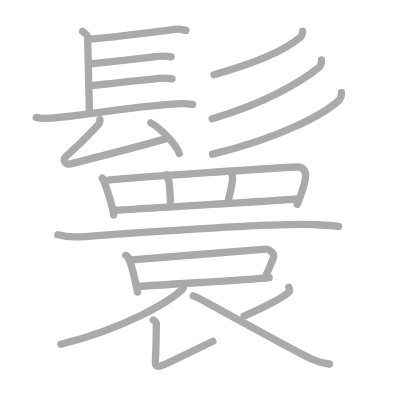
t = 0.00 s
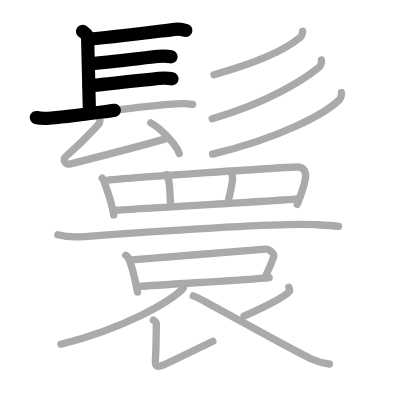
t = 4.50 s
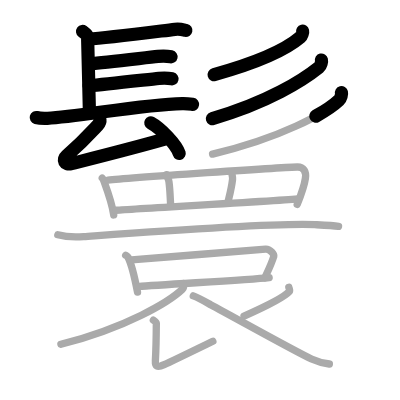
t = 9.25 s
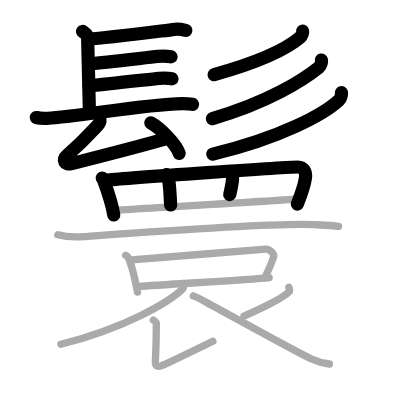
t = 13.75 s
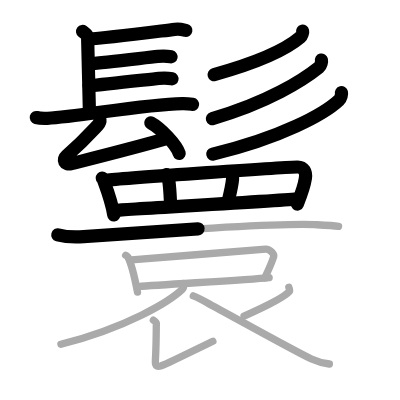
t = 15.50 s
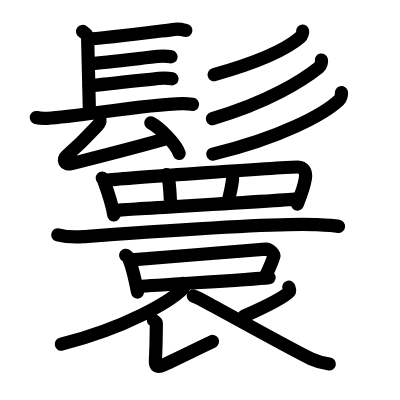
t = 23.00 s

The animated SVG that drew these frames (rendered in a browser with its animation timeline set to each time). Animation: 23 SMIL elements (animate=23); one cycle of 23.00 s.

<?xml version="1.0" standalone="no"?>
<!DOCTYPE svg PUBLIC "-//W3C//DTD SVG 1.1//EN"   "http://www.w3.org/Graphics/SVG/1.1/DTD/svg11.dtd">
<svg width="400px" height="400px"  version="1.1" xmlns="http://www.w3.org/2000/svg">
  <defs>
    <marker id="Triangle" viewBox="0 0 10 10" refX="0" refY="5" markerUnits="strokeWidth" markerWidth="3" style="stroke-opacity:0%;fill:#aaaaaa;" markerHeight="2" orient="auto">
      <path d="M 0 0 L 10 5 L 0 10 z" />
    </marker>
    
    <marker id="Arrow" viewBox="0 0 10 10" refX="5" refY="5" markerUnits="strokeWidth" markerWidth="1.8" style="stroke-opacity:0%;fill:#770000;" markerHeight="2" orient="auto">
      <path d="M 0 4 L 6 4 L 4 1 L 10 5 L 4 9 L 6 6 L 0 6 z" />
        <circle cx="5" cy="5" r="5" />
      </marker>
    
    <marker id="TriangleRed" viewBox="0 0 10 10" refX="0" refY="5" markerUnits="strokeWidth" markerWidth="3" style="stroke-opacity:0%;fill:#CC0000;" markerHeight="2" orient="auto">
      <path d="M 0 0 L 10 5 L 0 10 z" />
    </marker>
    
    <marker id="ArrowRed" viewBox="0 0 10 10" refX="5" refY="5" markerUnits="strokeWidth" markerWidth="1.8" style="stroke-opacity:0%;fill:#CC0000;" markerHeight="2" orient="auto">
      <path d="M 0 4 L 6 4 L 4 1 L 10 5 L 4 9 L 6 6 L 0 6 z" />
        <circle cx="5" cy="5" r="5" />
      </marker>
    
  </defs>
  
  <path style="fill:#ffffff; fill-opacity:100%; fill-rule:evenodd; stroke-width:0;" d="M 0 0 L 400px 0 L 400px 400px L 0 400px L 0 0" />

  <g transform="scale(3.6697247706422 3.6697247706422)">
<path style="fill:none; fill-opacity:0%; fill-rule:evenodd; stroke:#aaaaaa; stroke-opacity:100%; stroke-width: 1.5pt; stroke-linejoin:round; stroke-linecap:round;" d="M22.5 8.56c1.39 1.02 1.39 1.19 1.39 2.21s0.46 17.57 0.46 19.1"></path>
<path style="fill:none; fill-opacity:0%; fill-rule:evenodd; stroke:#aaaaaa; stroke-opacity:100%; stroke-width: 1.5pt; stroke-linejoin:round; stroke-linecap:round;" d="M24.19 10.63c4.64-0.21 17.31-1.88 23.5-2.64c1.4-0.17 2.26 0.14 2.96 0.29"></path>
<path style="fill:none; fill-opacity:0%; fill-rule:evenodd; stroke:#aaaaaa; stroke-opacity:100%; stroke-width: 1.5pt; stroke-linejoin:round; stroke-linecap:round;" d="M24.52 17.39c4.22-0.36 15.11-1.66 18.52-2.02c1.28-0.13 2.58-0.09 3.57 0.12"></path>
<path style="fill:none; fill-opacity:0%; fill-rule:evenodd; stroke:#aaaaaa; stroke-opacity:100%; stroke-width: 1.5pt; stroke-linejoin:round; stroke-linecap:round;" d="M24.28 23.38c4.22-0.36 15.61-1.66 19.02-2.02c1.28-0.13 2.58-0.09 3.57 0.12"></path>
<path style="fill:none; fill-opacity:0%; fill-rule:evenodd; stroke:#aaaaaa; stroke-opacity:100%; stroke-width: 1.5pt; stroke-linejoin:round; stroke-linecap:round;" d="M9.88 32.02c0.79 0.21 2.25 0.24 3.05 0.21c8.27-0.35 25.49-3.72 36.77-3.99c1.32-0.03 2.12 0.1 2.78 0.2"></path>
<path style="fill:none; fill-opacity:0%; fill-rule:evenodd; stroke:#aaaaaa; stroke-opacity:100%; stroke-width: 1.5pt; stroke-linejoin:round; stroke-linecap:round;" d="M27.23 32.62c0.07 0.51-0.35 1.25-0.59 1.51c-3.2 3.45-4.12 4.53-8.54 8.38c-1.1 0.97-0.53 2.57 1.36 2.09c7.29-1.85 17.29-4.35 25.59-6.75"></path>
<path style="fill:none; fill-opacity:0%; fill-rule:evenodd; stroke:#aaaaaa; stroke-opacity:100%; stroke-width: 1.5pt; stroke-linejoin:round; stroke-linecap:round;" d="M41.09 33.48c2.73 1.47 7.06 6.06 7.74 8.35"></path>
<path style="fill:none; fill-opacity:0%; fill-rule:evenodd; stroke:#aaaaaa; stroke-opacity:100%; stroke-width: 1.5pt; stroke-linejoin:round; stroke-linecap:round;" d="M82.47 8.5c0.07 0.29-0.21 1.29-0.64 1.66C78.51 13 71.62 16.64 58.31 20.35"></path>
<path style="fill:none; fill-opacity:0%; fill-rule:evenodd; stroke:#aaaaaa; stroke-opacity:100%; stroke-width: 1.5pt; stroke-linejoin:round; stroke-linecap:round;" d="M87.59 16.36c0.09 0.38-0.1 1.56-0.67 2.01c-4.28 3.44-13.9 9.59-29.1 13.97"></path>
<path style="fill:none; fill-opacity:0%; fill-rule:evenodd; stroke:#aaaaaa; stroke-opacity:100%; stroke-width: 1.5pt; stroke-linejoin:round; stroke-linecap:round;" d="M93.05 25.22c0.1 0.4-0.13 1.56-0.69 2.09C88.46 30.98 76.73 37.5 57.93 42"></path>
<path style="fill:none; fill-opacity:0%; fill-rule:evenodd; stroke:#aaaaaa; stroke-opacity:100%; stroke-width: 1.5pt; stroke-linejoin:round; stroke-linecap:round;" d="M27.87 48.52c0.19 0.18 0.38 0.64 0.46 0.86c0.65 1.77 2.22 6.02 2.66 9.2"></path>
<path style="fill:none; fill-opacity:0%; fill-rule:evenodd; stroke:#aaaaaa; stroke-opacity:100%; stroke-width: 1.5pt; stroke-linejoin:round; stroke-linecap:round;" d="M29.43 49.09c5.47-0.71 49.44-3.57 51.63-3.58c1.69-0.01 2.44 1.24 2.16 3.09c-0.31 2.1-1.04 4.14-2.23 7.1"></path>
<path style="fill:none; fill-opacity:0%; fill-rule:evenodd; stroke:#aaaaaa; stroke-opacity:100%; stroke-width: 1.5pt; stroke-linejoin:round; stroke-linecap:round;" d="M45.38 47.6c0.04 0.34 0.54 1.06 0.66 1.95c0.31 2.18 0.38 5.36 0.46 6.3"></path>
<path style="fill:none; fill-opacity:0%; fill-rule:evenodd; stroke:#aaaaaa; stroke-opacity:100%; stroke-width: 1.5pt; stroke-linejoin:round; stroke-linecap:round;" d="M63.15 46.86c-0.03 0.5 0.3 1.21 0.22 2.01c-0.24 2.26-1.03 5.23-1.22 6.1"></path>
<path style="fill:none; fill-opacity:0%; fill-rule:evenodd; stroke:#aaaaaa; stroke-opacity:100%; stroke-width: 1.5pt; stroke-linejoin:round; stroke-linecap:round;" d="M31.58 57.3c2.56-0.26 46.2-2.71 49.71-3.11"></path>
<path style="fill:none; fill-opacity:0%; fill-rule:evenodd; stroke:#aaaaaa; stroke-opacity:100%; stroke-width: 1.5pt; stroke-linejoin:round; stroke-linecap:round;" d="M15.75 63.99c1.84 0.49 5.21 0.62 7.05 0.49c11.72-0.84 51.66-3.84 63.01-3.27c3.06 0.15 4.91 0.23 6.44 0.48"></path>
<path style="fill:none; fill-opacity:0%; fill-rule:evenodd; stroke:#aaaaaa; stroke-opacity:100%; stroke-width: 1.5pt; stroke-linejoin:round; stroke-linecap:round;" d="M34.25 69.56c0.26 0.18 0.52 0.33 0.64 0.55c0.9 1.77 1.97 6.32 2.58 9.49"></path>
<path style="fill:none; fill-opacity:0%; fill-rule:evenodd; stroke:#aaaaaa; stroke-opacity:100%; stroke-width: 1.5pt; stroke-linejoin:round; stroke-linecap:round;" d="M35.86 70.82c7.39-0.57 33.26-2.7 36.52-2.95c1.19-0.09 2.41 1.42 2.24 1.96c-0.71 2.23-0.95 2.66-2.47 5.87"></path>
<path style="fill:none; fill-opacity:0%; fill-rule:evenodd; stroke:#aaaaaa; stroke-opacity:100%; stroke-width: 1.5pt; stroke-linejoin:round; stroke-linecap:round;" d="M37.72 78.1c6.28-0.6 29.42-1.75 35.62-2.45"></path>
<path style="fill:none; fill-opacity:0%; fill-rule:evenodd; stroke:#aaaaaa; stroke-opacity:100%; stroke-width: 1.5pt; stroke-linejoin:round; stroke-linecap:round;" d="M49.89 77.25c0.09 0.39 0.37 1.04-0.19 1.57c-3.57 3.41-15.21 10.43-33.1 15"></path>
<path style="fill:none; fill-opacity:0%; fill-rule:evenodd; stroke:#aaaaaa; stroke-opacity:100%; stroke-width: 1.5pt; stroke-linejoin:round; stroke-linecap:round;" d="M41.79 87.23c0.39 0.24 0.81 0.47 0.81 0.88c-0.03 5.21-0.06 6.62-0.26 10.18c-0.09 1.5 0.41 2 2.41 1.09s11-5.29 13.25-6.38"></path>
<path style="fill:none; fill-opacity:0%; fill-rule:evenodd; stroke:#aaaaaa; stroke-opacity:100%; stroke-width: 1.5pt; stroke-linejoin:round; stroke-linecap:round;" d="M78.7 78.27c0.04 0.19 0.38 0.89 0.17 1.14c-1.34 1.53-5.54 3.7-12.37 6.74"></path>
<path style="fill:none; fill-opacity:0%; fill-rule:evenodd; stroke:#aaaaaa; stroke-opacity:100%; stroke-width: 1.5pt; stroke-linejoin:round; stroke-linecap:round;" d="M52.67 80.63c1.64 0.57 4.26 2.17 4.71 2.41c6.7 3.57 22.97 12.68 27.5 14.79c1.7 0.79 3.16 1.13 4.87 1.36"></path>

<path style="fill:none; fill-opacity:0%; fill-rule:evenodd; stroke:#000000; stroke-opacity:100%; stroke-width: 2.7pt; stroke-linejoin:round; stroke-linecap:round;" d="M22.5 8.56c1.39 1.02 1.39 1.19 1.39 2.21s0.46 17.57 0.46 19.1" pathLength="100" stroke-dashoffset="100" stroke-dasharray="100 105"><animate id="dashAnim1" attributeName="stroke-dashoffset" from="100" to="0" dur="1s" calcMode="linear" fill="freeze"/></path>
<path style="fill:none; fill-opacity:0%; fill-rule:evenodd; stroke:#000000; stroke-opacity:100%; stroke-width: 2.7pt; stroke-linejoin:round; stroke-linecap:round;" d="M24.19 10.63c4.64-0.21 17.31-1.88 23.5-2.64c1.4-0.17 2.26 0.14 2.96 0.29" pathLength="100" stroke-dashoffset="100" stroke-dasharray="100 105"><animate id="dashAnim2" attributeName="stroke-dashoffset" from="100" to="0" dur="1s" calcMode="linear" begin="dashAnim1.end" fill="freeze"/></path>
<path style="fill:none; fill-opacity:0%; fill-rule:evenodd; stroke:#000000; stroke-opacity:100%; stroke-width: 2.7pt; stroke-linejoin:round; stroke-linecap:round;" d="M24.52 17.39c4.22-0.36 15.11-1.66 18.52-2.02c1.28-0.13 2.58-0.09 3.57 0.12" pathLength="100" stroke-dashoffset="100" stroke-dasharray="100 105"><animate id="dashAnim3" attributeName="stroke-dashoffset" from="100" to="0" dur="1s" calcMode="linear" begin="dashAnim2.end" fill="freeze"/></path>
<path style="fill:none; fill-opacity:0%; fill-rule:evenodd; stroke:#000000; stroke-opacity:100%; stroke-width: 2.7pt; stroke-linejoin:round; stroke-linecap:round;" d="M24.28 23.38c4.22-0.36 15.61-1.66 19.02-2.02c1.28-0.13 2.58-0.09 3.57 0.12" pathLength="100" stroke-dashoffset="100" stroke-dasharray="100 105"><animate id="dashAnim4" attributeName="stroke-dashoffset" from="100" to="0" dur="1s" calcMode="linear" begin="dashAnim3.end" fill="freeze"/></path>
<path style="fill:none; fill-opacity:0%; fill-rule:evenodd; stroke:#000000; stroke-opacity:100%; stroke-width: 2.7pt; stroke-linejoin:round; stroke-linecap:round;" d="M9.88 32.02c0.79 0.21 2.25 0.24 3.05 0.21c8.27-0.35 25.49-3.72 36.77-3.99c1.32-0.03 2.12 0.1 2.78 0.2" pathLength="100" stroke-dashoffset="100" stroke-dasharray="100 105"><animate id="dashAnim5" attributeName="stroke-dashoffset" from="100" to="0" dur="1s" calcMode="linear" begin="dashAnim4.end" fill="freeze"/></path>
<path style="fill:none; fill-opacity:0%; fill-rule:evenodd; stroke:#000000; stroke-opacity:100%; stroke-width: 2.7pt; stroke-linejoin:round; stroke-linecap:round;" d="M27.23 32.62c0.07 0.51-0.35 1.25-0.59 1.51c-3.2 3.45-4.12 4.53-8.54 8.38c-1.1 0.97-0.53 2.57 1.36 2.09c7.29-1.85 17.29-4.35 25.59-6.75" pathLength="100" stroke-dashoffset="100" stroke-dasharray="100 105"><animate id="dashAnim6" attributeName="stroke-dashoffset" from="100" to="0" dur="1s" calcMode="linear" begin="dashAnim5.end" fill="freeze"/></path>
<path style="fill:none; fill-opacity:0%; fill-rule:evenodd; stroke:#000000; stroke-opacity:100%; stroke-width: 2.7pt; stroke-linejoin:round; stroke-linecap:round;" d="M41.09 33.48c2.73 1.47 7.06 6.06 7.74 8.35" pathLength="100" stroke-dashoffset="100" stroke-dasharray="100 105"><animate id="dashAnim7" attributeName="stroke-dashoffset" from="100" to="0" dur="1s" calcMode="linear" begin="dashAnim6.end" fill="freeze"/></path>
<path style="fill:none; fill-opacity:0%; fill-rule:evenodd; stroke:#000000; stroke-opacity:100%; stroke-width: 2.7pt; stroke-linejoin:round; stroke-linecap:round;" d="M82.47 8.5c0.07 0.29-0.21 1.29-0.64 1.66C78.51 13 71.62 16.64 58.31 20.35" pathLength="100" stroke-dashoffset="100" stroke-dasharray="100 105"><animate id="dashAnim8" attributeName="stroke-dashoffset" from="100" to="0" dur="1s" calcMode="linear" begin="dashAnim7.end" fill="freeze"/></path>
<path style="fill:none; fill-opacity:0%; fill-rule:evenodd; stroke:#000000; stroke-opacity:100%; stroke-width: 2.7pt; stroke-linejoin:round; stroke-linecap:round;" d="M87.59 16.36c0.09 0.38-0.1 1.56-0.67 2.01c-4.28 3.44-13.9 9.59-29.1 13.97" pathLength="100" stroke-dashoffset="100" stroke-dasharray="100 105"><animate id="dashAnim9" attributeName="stroke-dashoffset" from="100" to="0" dur="1s" calcMode="linear" begin="dashAnim8.end" fill="freeze"/></path>
<path style="fill:none; fill-opacity:0%; fill-rule:evenodd; stroke:#000000; stroke-opacity:100%; stroke-width: 2.7pt; stroke-linejoin:round; stroke-linecap:round;" d="M93.05 25.22c0.1 0.4-0.13 1.56-0.69 2.09C88.46 30.98 76.73 37.5 57.93 42" pathLength="100" stroke-dashoffset="100" stroke-dasharray="100 105"><animate id="dashAnim10" attributeName="stroke-dashoffset" from="100" to="0" dur="1s" calcMode="linear" begin="dashAnim9.end" fill="freeze"/></path>
<path style="fill:none; fill-opacity:0%; fill-rule:evenodd; stroke:#000000; stroke-opacity:100%; stroke-width: 2.7pt; stroke-linejoin:round; stroke-linecap:round;" d="M27.87 48.52c0.19 0.18 0.38 0.64 0.46 0.86c0.65 1.77 2.22 6.02 2.66 9.2" pathLength="100" stroke-dashoffset="100" stroke-dasharray="100 105"><animate id="dashAnim11" attributeName="stroke-dashoffset" from="100" to="0" dur="1s" calcMode="linear" begin="dashAnim10.end" fill="freeze"/></path>
<path style="fill:none; fill-opacity:0%; fill-rule:evenodd; stroke:#000000; stroke-opacity:100%; stroke-width: 2.7pt; stroke-linejoin:round; stroke-linecap:round;" d="M29.43 49.09c5.47-0.71 49.44-3.57 51.63-3.58c1.69-0.01 2.44 1.24 2.16 3.09c-0.31 2.1-1.04 4.14-2.23 7.1" pathLength="100" stroke-dashoffset="100" stroke-dasharray="100 105"><animate id="dashAnim12" attributeName="stroke-dashoffset" from="100" to="0" dur="1s" calcMode="linear" begin="dashAnim11.end" fill="freeze"/></path>
<path style="fill:none; fill-opacity:0%; fill-rule:evenodd; stroke:#000000; stroke-opacity:100%; stroke-width: 2.7pt; stroke-linejoin:round; stroke-linecap:round;" d="M45.38 47.6c0.04 0.34 0.54 1.06 0.66 1.95c0.31 2.18 0.38 5.36 0.46 6.3" pathLength="100" stroke-dashoffset="100" stroke-dasharray="100 105"><animate id="dashAnim13" attributeName="stroke-dashoffset" from="100" to="0" dur="1s" calcMode="linear" begin="dashAnim12.end" fill="freeze"/></path>
<path style="fill:none; fill-opacity:0%; fill-rule:evenodd; stroke:#000000; stroke-opacity:100%; stroke-width: 2.7pt; stroke-linejoin:round; stroke-linecap:round;" d="M63.15 46.86c-0.03 0.5 0.3 1.21 0.22 2.01c-0.24 2.26-1.03 5.23-1.22 6.1" pathLength="100" stroke-dashoffset="100" stroke-dasharray="100 105"><animate id="dashAnim14" attributeName="stroke-dashoffset" from="100" to="0" dur="1s" calcMode="linear" begin="dashAnim13.end" fill="freeze"/></path>
<path style="fill:none; fill-opacity:0%; fill-rule:evenodd; stroke:#000000; stroke-opacity:100%; stroke-width: 2.7pt; stroke-linejoin:round; stroke-linecap:round;" d="M31.58 57.3c2.56-0.26 46.2-2.71 49.71-3.11" pathLength="100" stroke-dashoffset="100" stroke-dasharray="100 105"><animate id="dashAnim15" attributeName="stroke-dashoffset" from="100" to="0" dur="1s" calcMode="linear" begin="dashAnim14.end" fill="freeze"/></path>
<path style="fill:none; fill-opacity:0%; fill-rule:evenodd; stroke:#000000; stroke-opacity:100%; stroke-width: 2.7pt; stroke-linejoin:round; stroke-linecap:round;" d="M15.75 63.99c1.84 0.49 5.21 0.62 7.05 0.49c11.72-0.84 51.66-3.84 63.01-3.27c3.06 0.15 4.91 0.23 6.44 0.48" pathLength="100" stroke-dashoffset="100" stroke-dasharray="100 105"><animate id="dashAnim16" attributeName="stroke-dashoffset" from="100" to="0" dur="1s" calcMode="linear" begin="dashAnim15.end" fill="freeze"/></path>
<path style="fill:none; fill-opacity:0%; fill-rule:evenodd; stroke:#000000; stroke-opacity:100%; stroke-width: 2.7pt; stroke-linejoin:round; stroke-linecap:round;" d="M34.25 69.56c0.26 0.18 0.52 0.33 0.64 0.55c0.9 1.77 1.97 6.32 2.58 9.49" pathLength="100" stroke-dashoffset="100" stroke-dasharray="100 105"><animate id="dashAnim17" attributeName="stroke-dashoffset" from="100" to="0" dur="1s" calcMode="linear" begin="dashAnim16.end" fill="freeze"/></path>
<path style="fill:none; fill-opacity:0%; fill-rule:evenodd; stroke:#000000; stroke-opacity:100%; stroke-width: 2.7pt; stroke-linejoin:round; stroke-linecap:round;" d="M35.86 70.82c7.39-0.57 33.26-2.7 36.52-2.95c1.19-0.09 2.41 1.42 2.24 1.96c-0.71 2.23-0.95 2.66-2.47 5.87" pathLength="100" stroke-dashoffset="100" stroke-dasharray="100 105"><animate id="dashAnim18" attributeName="stroke-dashoffset" from="100" to="0" dur="1s" calcMode="linear" begin="dashAnim17.end" fill="freeze"/></path>
<path style="fill:none; fill-opacity:0%; fill-rule:evenodd; stroke:#000000; stroke-opacity:100%; stroke-width: 2.7pt; stroke-linejoin:round; stroke-linecap:round;" d="M37.72 78.1c6.28-0.6 29.42-1.75 35.62-2.45" pathLength="100" stroke-dashoffset="100" stroke-dasharray="100 105"><animate id="dashAnim19" attributeName="stroke-dashoffset" from="100" to="0" dur="1s" calcMode="linear" begin="dashAnim18.end" fill="freeze"/></path>
<path style="fill:none; fill-opacity:0%; fill-rule:evenodd; stroke:#000000; stroke-opacity:100%; stroke-width: 2.7pt; stroke-linejoin:round; stroke-linecap:round;" d="M49.89 77.25c0.09 0.39 0.37 1.04-0.19 1.57c-3.57 3.41-15.21 10.43-33.1 15" pathLength="100" stroke-dashoffset="100" stroke-dasharray="100 105"><animate id="dashAnim20" attributeName="stroke-dashoffset" from="100" to="0" dur="1s" calcMode="linear" begin="dashAnim19.end" fill="freeze"/></path>
<path style="fill:none; fill-opacity:0%; fill-rule:evenodd; stroke:#000000; stroke-opacity:100%; stroke-width: 2.7pt; stroke-linejoin:round; stroke-linecap:round;" d="M41.79 87.23c0.39 0.24 0.81 0.47 0.81 0.88c-0.03 5.21-0.06 6.62-0.26 10.18c-0.09 1.5 0.41 2 2.41 1.09s11-5.29 13.25-6.38" pathLength="100" stroke-dashoffset="100" stroke-dasharray="100 105"><animate id="dashAnim21" attributeName="stroke-dashoffset" from="100" to="0" dur="1s" calcMode="linear" begin="dashAnim20.end" fill="freeze"/></path>
<path style="fill:none; fill-opacity:0%; fill-rule:evenodd; stroke:#000000; stroke-opacity:100%; stroke-width: 2.7pt; stroke-linejoin:round; stroke-linecap:round;" d="M78.7 78.27c0.04 0.19 0.38 0.89 0.17 1.14c-1.34 1.53-5.54 3.7-12.37 6.74" pathLength="100" stroke-dashoffset="100" stroke-dasharray="100 105"><animate id="dashAnim22" attributeName="stroke-dashoffset" from="100" to="0" dur="1s" calcMode="linear" begin="dashAnim21.end" fill="freeze"/></path>
<path style="fill:none; fill-opacity:0%; fill-rule:evenodd; stroke:#000000; stroke-opacity:100%; stroke-width: 2.7pt; stroke-linejoin:round; stroke-linecap:round;" d="M52.67 80.63c1.64 0.57 4.26 2.17 4.71 2.41c6.7 3.57 22.97 12.68 27.5 14.79c1.7 0.79 3.16 1.13 4.87 1.36" pathLength="100" stroke-dashoffset="100" stroke-dasharray="100 105"><animate id="dashAnim23" attributeName="stroke-dashoffset" from="100" to="0" dur="1s" calcMode="linear" begin="dashAnim22.end" fill="freeze"/></path>

</g>

</svg>  
          
